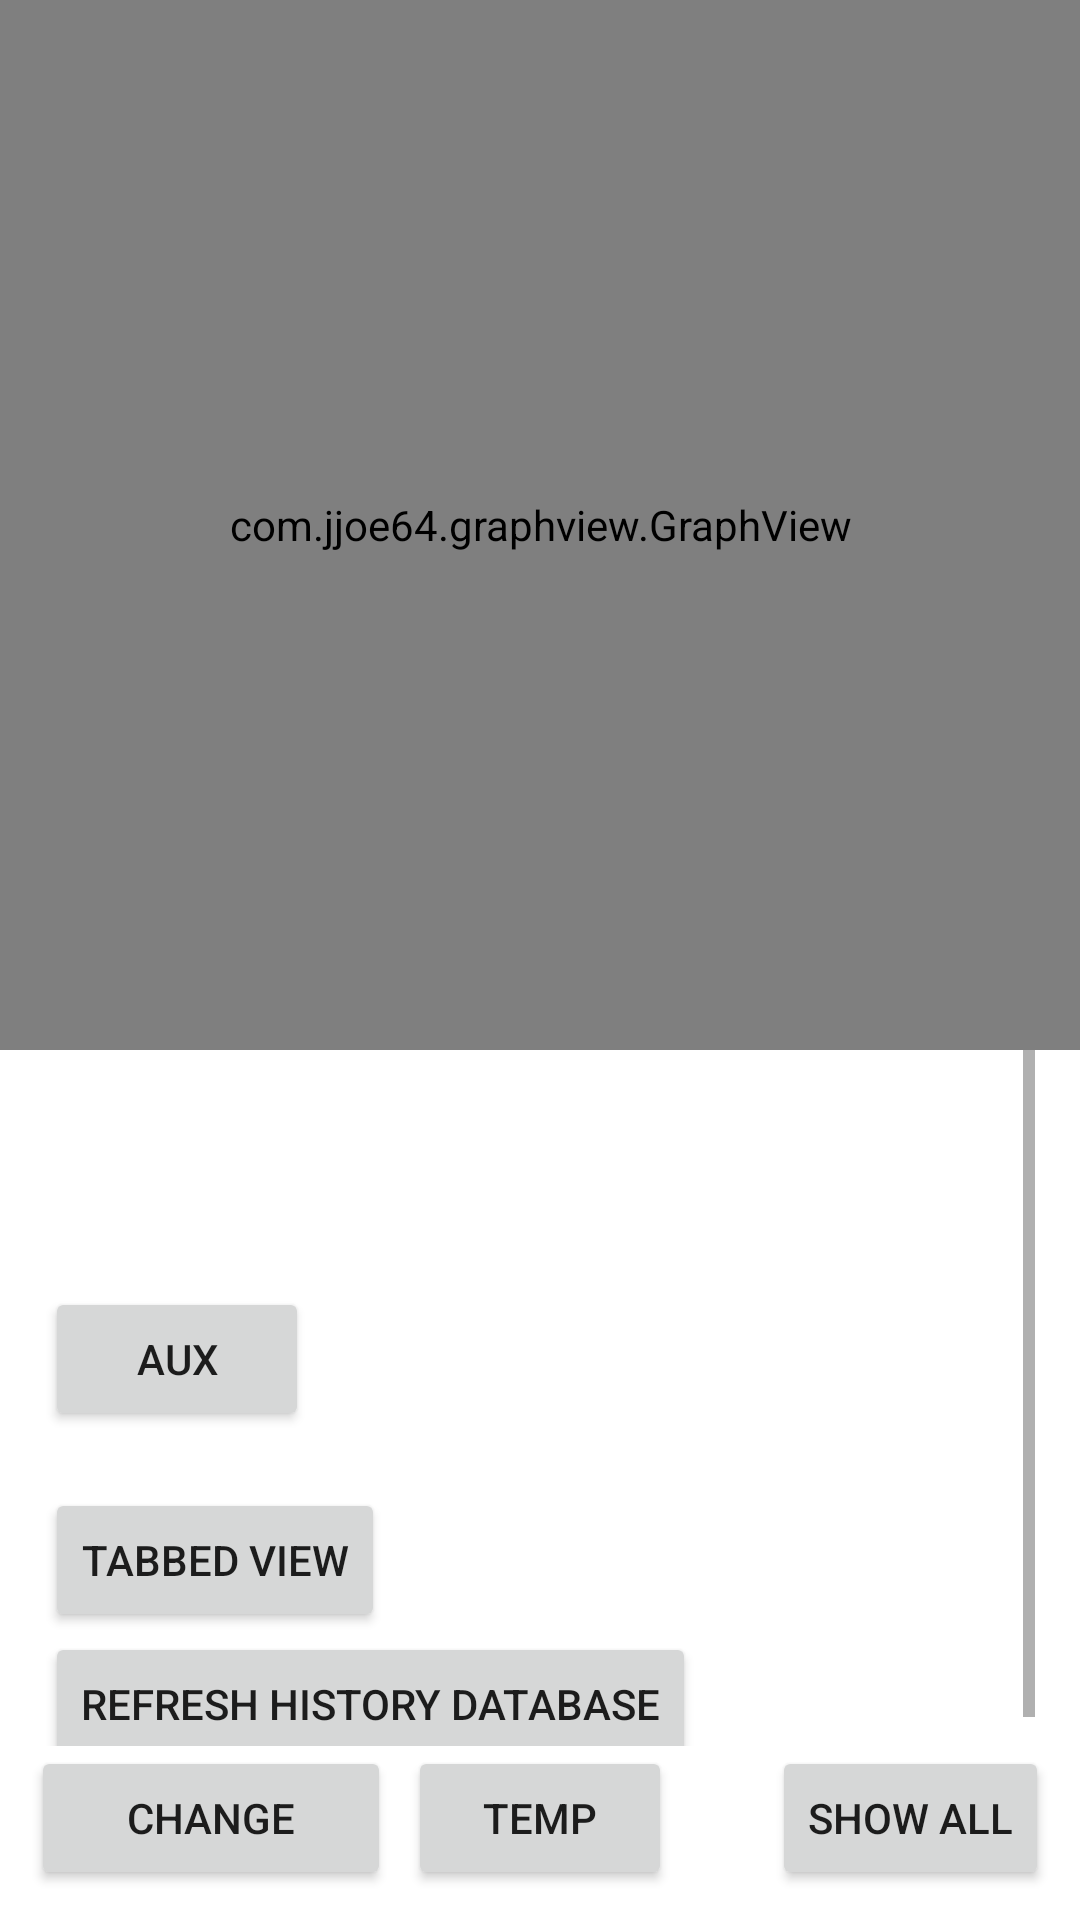

Reconstruct the res/layout file that produces this screen, plus the resources it refers to.
<!-- AndroidManifest.xml: application theme Theme.BatteryManager -->
<!-- res/layout/activity_main.xml -->
<?xml version="1.0" encoding="utf-8"?>
<RelativeLayout xmlns:android="http://schemas.android.com/apk/res/android"
    xmlns:app="http://schemas.android.com/apk/res-auto"
    android:layout_width="match_parent"
    android:layout_height="match_parent"
    android:id="@+id/main">


    <com.jjoe64.graphview.GraphView
        android:id="@+id/graph"
        android:layout_width="match_parent"
        android:layout_height="350dp"
        android:layout_gravity="center_horizontal"
        app:layout_constraintBottom_toBottomOf="parent"
        app:layout_constraintEnd_toEndOf="parent"
        app:layout_constraintStart_toStartOf="parent"
        app:layout_constraintTop_toTopOf="parent" />

    <ScrollView
        android:id="@+id/sc"
        android:layout_width="match_parent"
        android:layout_height="wrap_content"
        android:layout_above="@+id/cons"
        android:layout_below="@+id/graph"
        android:layout_marginHorizontal="15dp">

        <LinearLayout
            android:layout_width="match_parent"
            android:layout_height="wrap_content"
            android:orientation="vertical">

            <TextView
                android:id="@+id/txt"
                android:layout_width="wrap_content"
                android:layout_height="wrap_content"
                android:layout_gravity="center_horizontal"
                android:layout_marginTop="30dp"
                android:layout_marginBottom="30dp" />

            <Button
                android:id="@+id/btnaux"
                android:layout_width="wrap_content"
                android:layout_height="wrap_content"
                android:text="Aux" />

            <TextView
                android:id="@+id/txt2"
                android:layout_width="wrap_content"
                android:layout_height="wrap_content"
                android:layout_gravity="center_horizontal" />

            <Button
                android:id="@+id/btnService"
                android:layout_width="wrap_content"
                android:layout_height="wrap_content"
                android:text="Tabbed view" />

            <Button
                android:layout_width="wrap_content"
                android:layout_height="wrap_content"
                android:id="@+id/btn4"
                android:text="Refresh history Database"/>


        </LinearLayout>
    </ScrollView>

    <androidx.constraintlayout.widget.ConstraintLayout
        android:id="@+id/cons"
        android:layout_width="match_parent"
        android:layout_height="wrap_content"
        android:layout_alignParentBottom="true"
        android:layout_marginBottom="10dp"
        android:foregroundGravity="bottom"
        app:layout_constraintEnd_toEndOf="parent"
        app:layout_constraintHorizontal_bias="0.5"
        app:layout_constraintStart_toStartOf="parent">

        <Button
            android:id="@+id/btntemp"
            android:layout_width="wrap_content"
            android:layout_height="wrap_content"
            android:text="Temp"
            app:layout_constraintBottom_toBottomOf="parent"
            app:layout_constraintEnd_toEndOf="parent"
            app:layout_constraintStart_toStartOf="parent"
            app:layout_constraintTop_toTopOf="parent" />

        <Button
            android:id="@+id/btnchange"
            android:layout_width="120dp"
            android:layout_height="wrap_content"
            android:layout_marginLeft="10dp"
            android:text="Change"
            app:layout_constraintBottom_toBottomOf="parent"
            app:layout_constraintEnd_toStartOf="@+id/btntemp"
            app:layout_constraintHorizontal_bias="0.04"
            app:layout_constraintStart_toStartOf="parent"
            app:layout_constraintTop_toTopOf="parent"
            app:layout_constraintVertical_bias="1.0" />

        <Button
            android:id="@+id/btnbluetooth"
            android:layout_width="wrap_content"
            android:layout_height="wrap_content"
            android:layout_marginRight="10dp"
            android:text="Show all"
            app:layout_constraintBottom_toBottomOf="parent"
            app:layout_constraintEnd_toEndOf="parent"
            app:layout_constraintHorizontal_bias="0.99"
            app:layout_constraintStart_toEndOf="@+id/btntemp"
            app:layout_constraintTop_toTopOf="parent"
            app:layout_constraintVertical_bias="1.0" />

    </androidx.constraintlayout.widget.ConstraintLayout>

</RelativeLayout>
<!-- resources referenced by this layout -->
<resources>
  <style name="Theme.BatteryManager" parent="Theme.MaterialComponents.DayNight.DarkActionBar">
          
          <item name="colorPrimary">@color/purple_500</item>
          <item name="colorPrimaryVariant">@color/purple_700</item>
          <item name="colorOnPrimary">@color/white</item>
          
          <item name="colorSecondary">@color/teal_200</item>
          <item name="colorSecondaryVariant">@color/teal_700</item>
          <item name="colorOnSecondary">@color/black</item>
          
          <item name="android:statusBarColor">?attr/colorPrimaryVariant</item>
          
      </style>
  <color name="purple_500">#FF6200EE</color>
  <color name="purple_700">#FF3700B3</color>
  <color name="white">#FFFFFFFF</color>
  <color name="teal_200">#FF03DAC5</color>
  <color name="teal_700">#FF018786</color>
  <color name="black">#FF000000</color>
</resources>
